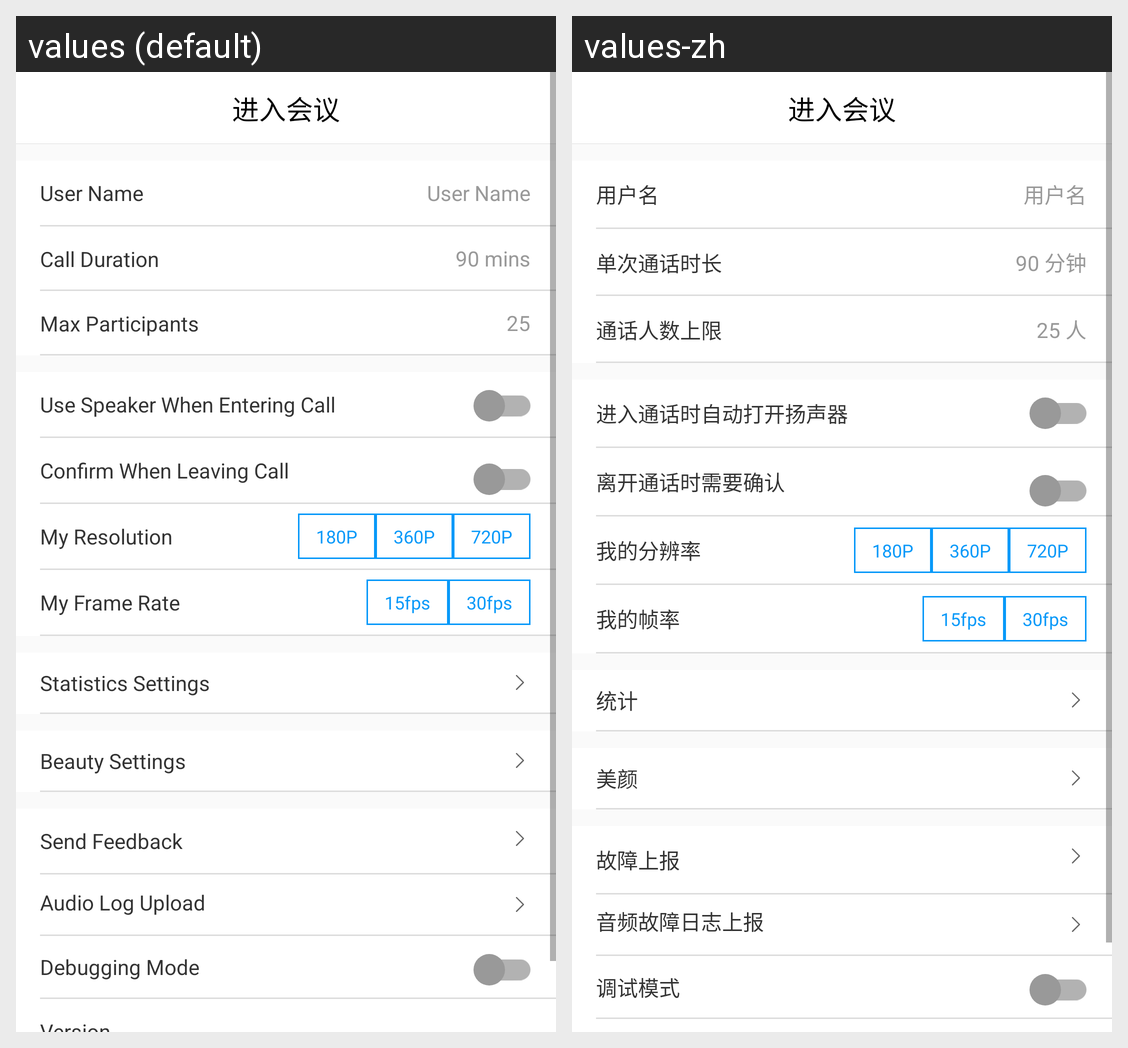

For this localized Android screen grid, give each drawn string resource with its value in every locale shown.
Android screen res/layout/activity_settings.xml rendered under 2 locales, left to right: values (default), values-zh. Device: Nexus 5 (rendered at 1080×1920; each locale shown at half size, 540×960, under a caption strip naming it); theme AppTheme.NoActionBar.
Strings drawn on this screen, with the default value and each locale's value (text and hints the layout hard-codes, and strings that could not be matched under every locale, appear in the picture but are not listed):

title_user_name
  values: User Name
  values-zh: 用户名

title_call_duration
  values: Call Duration
  values-zh: 单次通话时长

call_duration
  values: 90 mins
  values-zh: 90 分钟

title_call_max_attendees
  values: Max Participants
  values-zh: 通话人数上限

call_max_attendees
  values: 25
  values-zh: 25 人

title_auto_start_speaker
  values: Use Speaker When Entering Call
  values-zh: 进入通话时自动打开扬声器

title_leave_confirm
  values: Confirm When Leaving Call
  values-zh: 离开通话时需要确认

title_video_sending_resolution
  values: My Resolution
  values-zh: 我的分辨率

title_video_resolution_180p
  values: 180P
  values-zh: 180P

title_video_resolution_360p
  values: 360P
  values-zh: 360P

title_video_resolution_720p
  values: 720P
  values-zh: 720P

title_video_frame_rate
  values: My Frame Rate
  values-zh: 我的帧率

title_video_frame_rate_15fps
  values: 15fps
  values-zh: 15fps

title_video_frame_rate_30fps
  values: 30fps
  values-zh: 30fps

title_statistics
  values: Statistics Settings
  values-zh: 统计

title_face_beauty
  values: Beauty Settings
  values-zh: 美颜

title_send_feedback
  values: Send Feedback
  values-zh: 故障上报

title_send_sound_feedback
  values: Audio Log Upload
  values-zh: 音频故障日志上报

title_enable_debug_mode
  values: Debugging Mode
  values-zh: 调试模式
